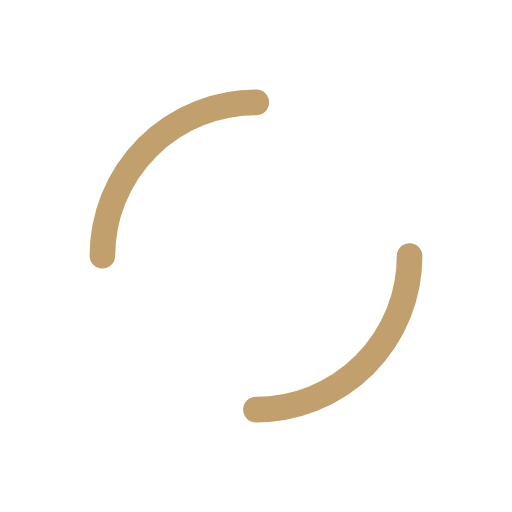
t = 0.00 s
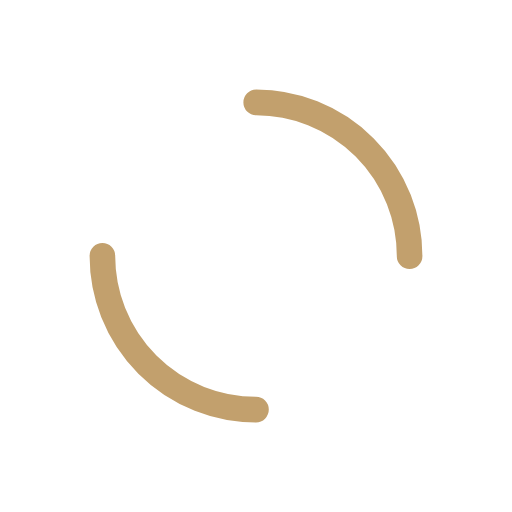
t = 0.13 s
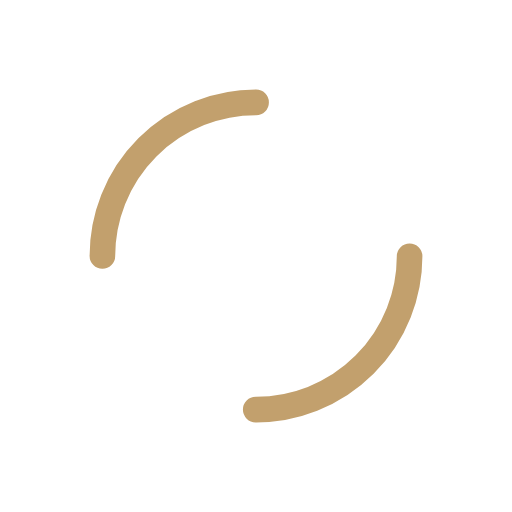
t = 0.25 s
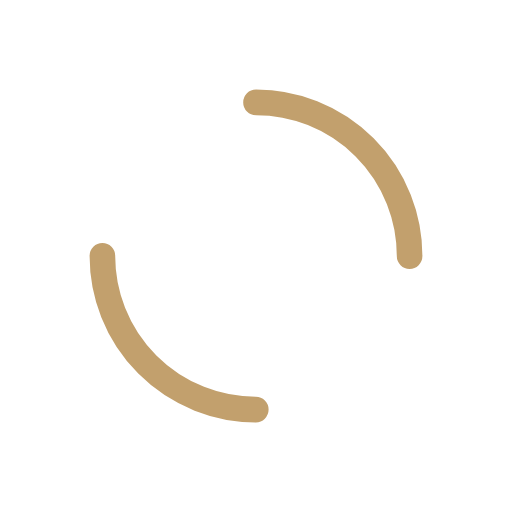
t = 0.38 s

The animated SVG that drew these frames (rendered in a browser with its animation timeline set to each time). Animation: 1 SMIL element (animateTransform=1); one cycle of 0.50 s, repeats indefinitely.

<svg width="200px"  height="200px"  xmlns="http://www.w3.org/2000/svg" viewBox="0 0 100 100" preserveAspectRatio="xMidYMid" class="lds-dual-ring" style="background: rgba(0, 0, 0, 0) none repeat scroll 0% 0%;"><circle cx="50" cy="50" ng-attr-r="{{config.radius}}" ng-attr-stroke-width="{{config.width}}" ng-attr-stroke="{{config.stroke}}" ng-attr-stroke-dasharray="{{config.dasharray}}" fill="none" stroke-linecap="round" r="30" stroke-width="5" stroke="#c2a06d" stroke-dasharray="47.12388980384689 47.12388980384689"><animateTransform attributeName="transform" type="rotate" calcMode="linear" values="0 50 50;360 50 50" keyTimes="0;1" dur="0.5s" begin="0s" repeatCount="indefinite"></animateTransform></circle></svg>